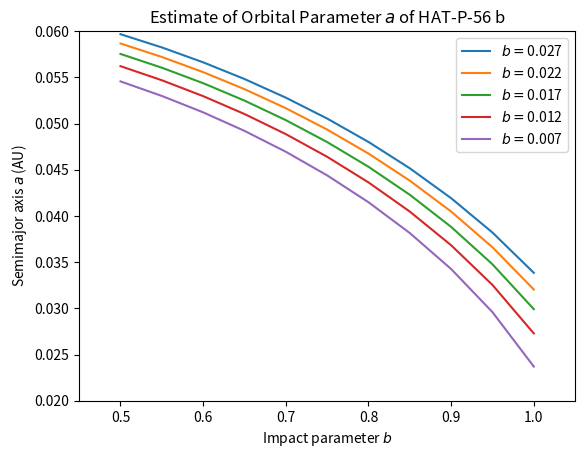

Generate this figure with matplotlib:
import numpy as np
import matplotlib.pyplot as plt
import scipy.constants as cst

T_DUR = 2.5  # Hours
P_ORB = 2.79  # Days
RR = np.arange(0.007, 0.030, 0.005)
B_ARRAY = np.arange(0.5, 1.05, 0.05)
R_STAR = 1.428  # Solar Radius
SR_AU = 695.7e6 / cst.au


def radius(b, rr):
    first = (1. + np.sqrt(rr)) ** 2.
    inside_root = first - (b ** 2.)
    inside_sin = np.pi * T_DUR / (P_ORB * 24.)
    return (np.sqrt(inside_root) / np.sin(inside_sin)) * R_STAR * SR_AU


plt.figure()
leg = []
for r in RR[::-1]:
    plt.plot(B_ARRAY, radius(B_ARRAY, r), '-')
    leg.append("$b = ${0:.3f}".format(r))
plt.xlim([0.45, 1.05])
plt.ylim([0.02, 0.06])
plt.legend(leg, loc='upper right')
plt.xlabel("Impact parameter $b$")
plt.ylabel("Semimajor axis $a$ (AU)")
plt.title("Estimate of Orbital Parameter $a$ of HAT-P-56 b")
plt.show()
